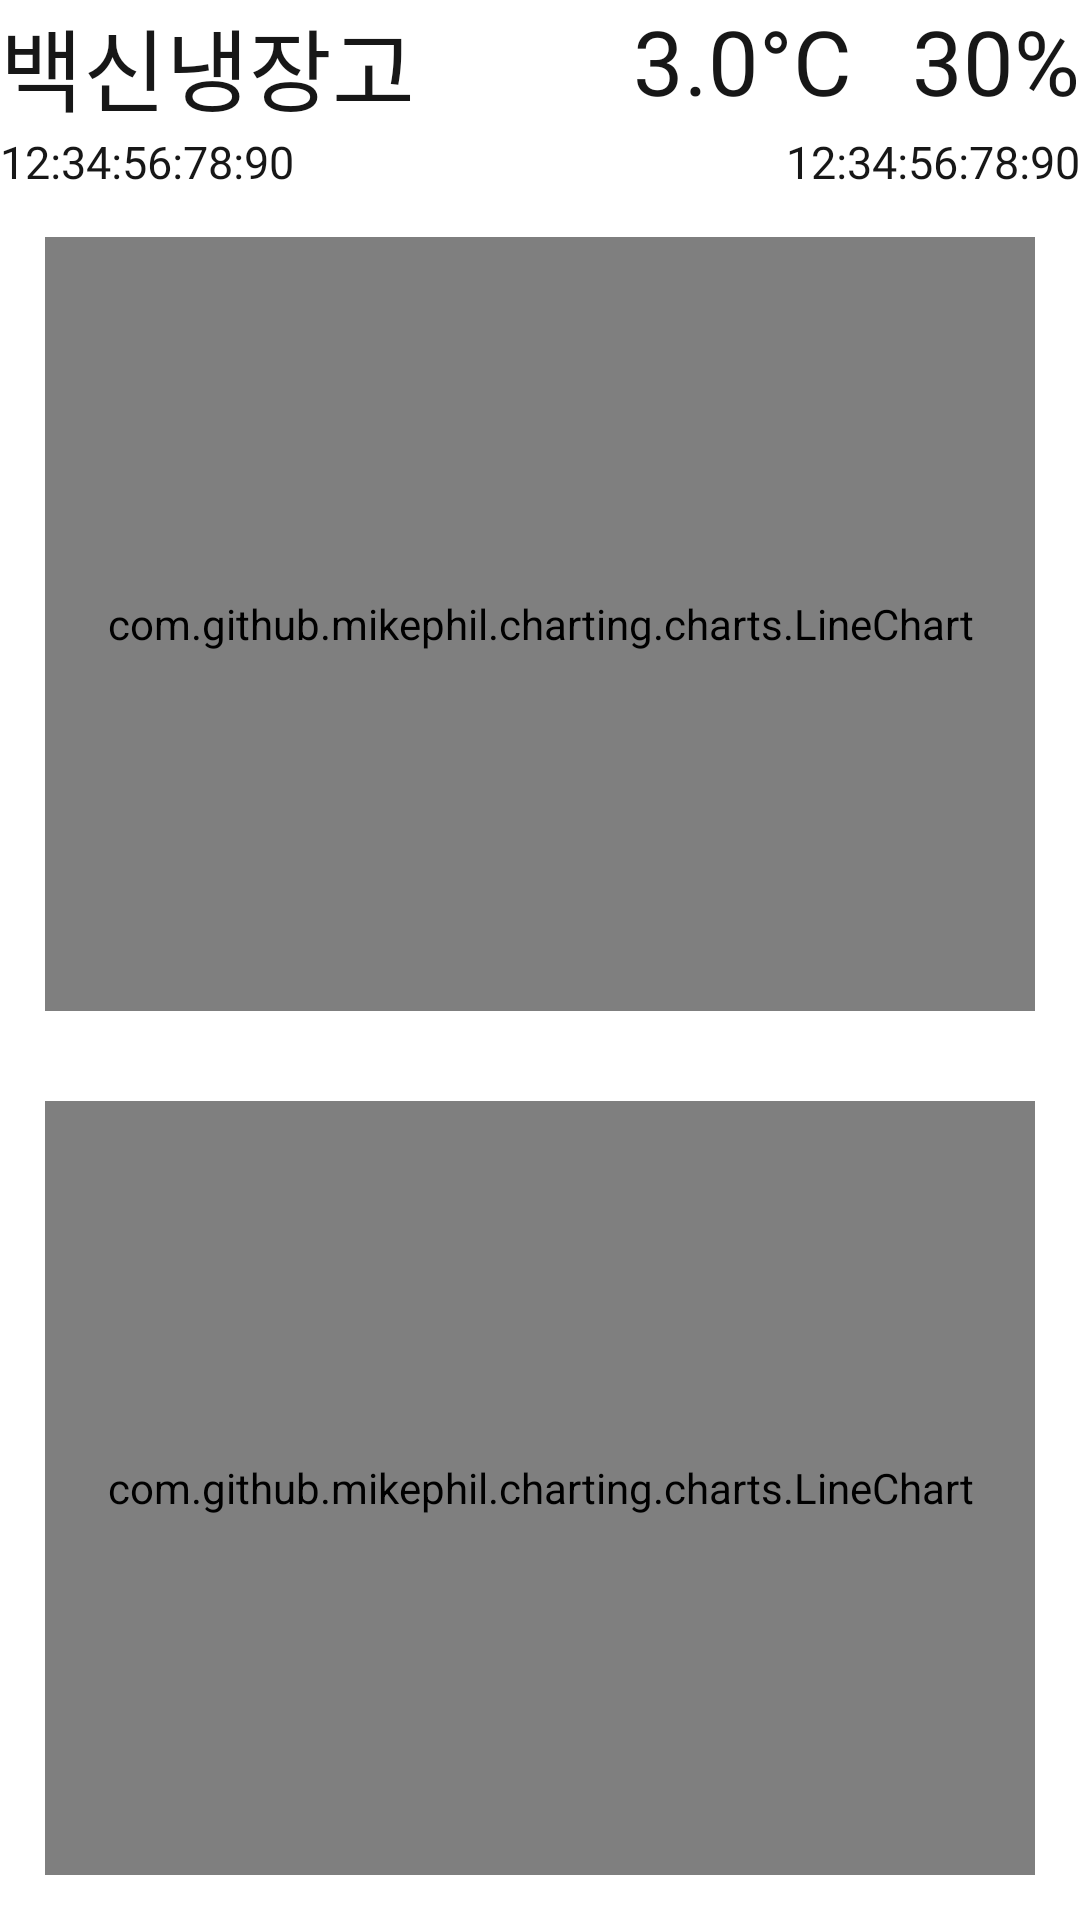

Write the Android layout XML for this screen, with the resource values it uses.
<!-- AndroidManifest.xml: application theme AppTheme -->
<!-- res/layout/fragment_chart.xml -->
<?xml version="1.0" encoding="utf-8"?>
<layout xmlns:android="http://schemas.android.com/apk/res/android">

    <RelativeLayout
        android:layout_width="match_parent"
        android:layout_height="match_parent"
        android:background="@color/white">

        <LinearLayout
            android:layout_width="match_parent"
            android:layout_height="match_parent"
            android:orientation="vertical">

            <LinearLayout
                android:layout_width="match_parent"
                android:layout_height="wrap_content"
                android:orientation="horizontal"
                android:weightSum="2">

                <TextView
                    android:id="@+id/tv_sensor_name"
                    android:layout_width="match_parent"
                    android:layout_height="wrap_content"
                    android:layout_alignParentLeft="true"
                    android:layout_centerVertical="true"
                    android:layout_marginRight="20dp"
                    android:fontFamily="@font/notosanskrbold"
                    android:text="백신냉장고"
                    android:textColor="@color/color_171717"
                    android:textSize="30sp"
                    android:layout_weight="1"/>

                <LinearLayout
                    android:layout_width="match_parent"
                    android:layout_height="wrap_content"
                    android:layout_centerVertical="true"
                    android:layout_weight="1"
                    android:gravity="right"
                    android:orientation="horizontal">

                    <TextView
                        android:id="@+id/tv_cur_temp"
                        android:layout_width="wrap_content"
                        android:layout_height="wrap_content"
                        android:fontFamily="@font/notosanskrbold"
                        android:gravity="right"
                        android:text="3.0°C"
                        android:textColor="@color/color_171717"
                        android:textSize="30sp" />

                    <TextView
                        android:id="@+id/tv_cur_humi"
                        android:layout_width="wrap_content"
                        android:layout_height="wrap_content"
                        android:layout_marginLeft="20dp"
                        android:fontFamily="@font/notosanskrbold"
                        android:gravity="right"
                        android:text="30%"
                        android:textColor="@color/color_171717"
                        android:textSize="30sp" />
                </LinearLayout>
            </LinearLayout>

            <LinearLayout
                android:layout_width="match_parent"
                android:layout_height="wrap_content"
                android:orientation="horizontal"
                android:weightSum="2">

                <TextView
                    android:id="@+id/tv_sensor_address"
                    android:layout_width="match_parent"
                    android:layout_height="wrap_content"
                    android:layout_alignParentLeft="true"
                    android:layout_centerVertical="true"
                    android:layout_marginRight="20dp"
                    android:fontFamily="@font/notosanskrregular"
                    android:text="12:34:56:78:90"
                    android:textColor="@color/color_171717"
                    android:textSize="15sp"
                    android:layout_weight="1"/>

                <TextView
                    android:id="@+id/tv_sensing_time"
                    android:layout_width="match_parent"
                    android:layout_height="wrap_content"
                    android:layout_centerVertical="true"
                    android:gravity="right"
                    android:fontFamily="@font/notosanskrregular"
                    android:text="12:34:56:78:90"
                    android:textColor="@color/color_171717"
                    android:textSize="15sp"
                    android:layout_weight="1"/>
            </LinearLayout>

            <LinearLayout
                android:layout_width="match_parent"
                android:layout_height="match_parent"
                android:orientation="vertical">

                <com.github.mikephil.charting.charts.LineChart
                    android:id="@+id/temp_lineChart"
                    android:layout_width="match_parent"
                    android:layout_height="match_parent"
                    android:layout_margin="15dp"
                    android:layout_weight="1"/>

                <com.github.mikephil.charting.charts.LineChart
                    android:id="@+id/humi_lineChart"
                    android:layout_width="match_parent"
                    android:layout_height="match_parent"
                    android:layout_margin="15dp"
                    android:layout_weight="1" />
            </LinearLayout>
        </LinearLayout>
    </RelativeLayout>
</layout>
<!-- resources referenced by this layout -->
<resources>
  <color name="color_171717">#171717</color>
  <color name="white">#FFFFFFFF</color>
  <style name="AppTheme" parent="Theme.AppCompat.Light.NoActionBar">
          
          <item name="colorPrimary">@color/colorPrimary</item>
          <item name="colorPrimaryDark">@color/colorPrimaryDark</item>
          <item name="colorAccent">@color/colorAccent</item>
      </style>
  <color name="colorPrimary">#156aee</color>
  <color name="colorPrimaryDark">#156aee</color>
  <color name="colorAccent">#156aee</color>
</resources>
